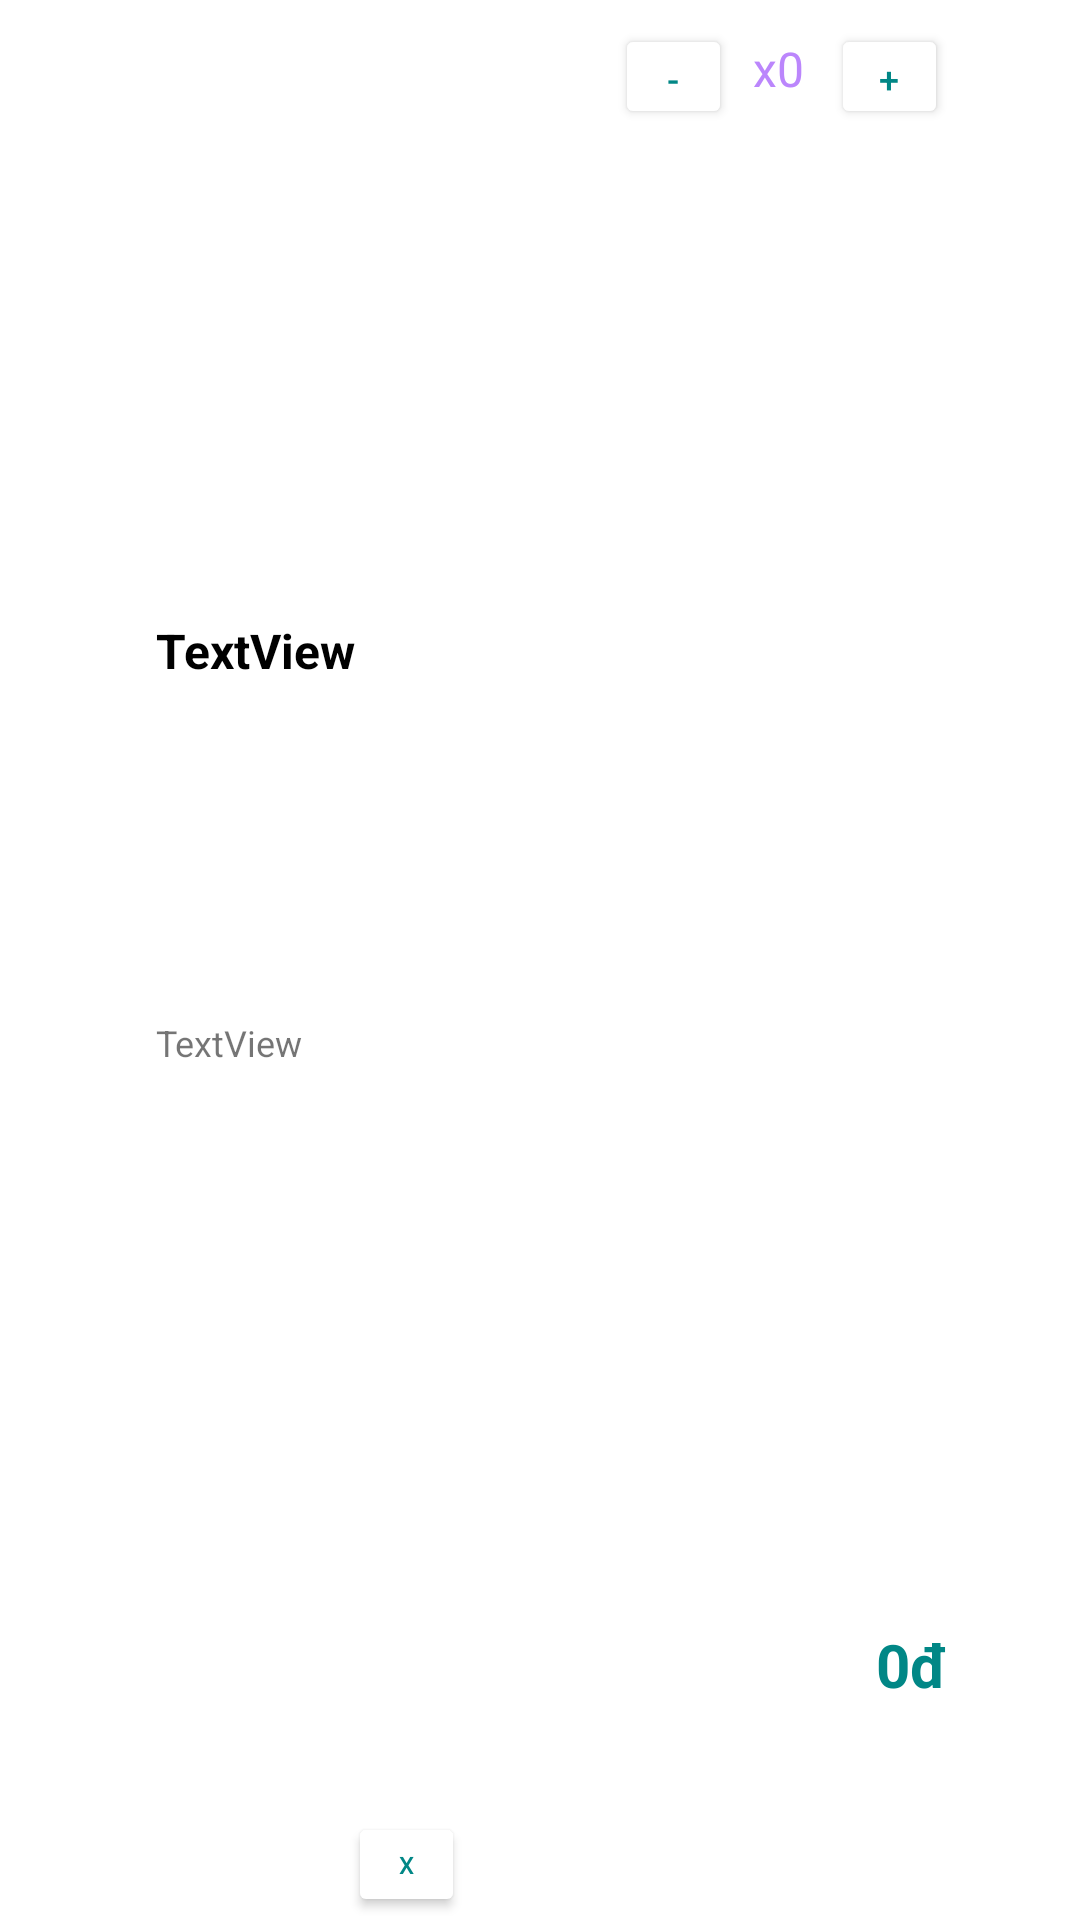

Reconstruct the res/layout file that produces this screen, plus the resources it refers to.
<!-- AndroidManifest.xml: application theme Theme.SCafe -->
<!-- res/layout/ordered_table_item.xml -->
<?xml version="1.0" encoding="utf-8"?>
<androidx.constraintlayout.widget.ConstraintLayout xmlns:android="http://schemas.android.com/apk/res/android"
    xmlns:app="http://schemas.android.com/apk/res-auto"
    xmlns:tools="http://schemas.android.com/tools"
    android:layout_width="match_parent"
    android:layout_height="70dp"
    android:background="@color/white">

    <TextView
        android:id="@+id/txtDiscountCode"
        android:layout_width="wrap_content"
        android:layout_height="wrap_content"
        android:layout_marginStart="52dp"
        android:layout_marginLeft="52dp"
        android:text="TextView"
        android:textColor="@color/black"
        android:textSize="16sp"
        android:textStyle="bold"
        app:layout_constraintBottom_toBottomOf="parent"
        app:layout_constraintStart_toStartOf="parent"
        app:layout_constraintTop_toTopOf="parent"
        app:layout_constraintVertical_bias="0.333" />

    <Button
        android:id="@+id/btnDelete"
        android:layout_width="39dp"
        android:layout_height="35dp"
        android:layout_marginStart="116dp"
        android:layout_marginLeft="116dp"
        android:layout_marginBottom="1dp"
        android:text="x"
        android:textColor="@color/teal_700"
        android:textSize="8sp"
        app:backgroundTint="@color/white"
        app:layout_constraintBottom_toBottomOf="parent"
        app:layout_constraintStart_toStartOf="parent" />

    <Button
        android:id="@+id/btnIncrease"
        android:layout_width="39dp"
        android:layout_height="35dp"
        android:layout_marginTop="8dp"
        android:layout_marginEnd="44dp"
        android:layout_marginRight="44dp"
        android:text="+"
        android:textColor="@color/teal_700"
        android:textSize="12sp"
        app:backgroundTint="@color/white"
        app:layout_constraintEnd_toEndOf="parent"
        app:layout_constraintTop_toTopOf="parent" />

    <TextView
        android:id="@+id/txtAmount"
        android:layout_width="wrap_content"
        android:layout_height="wrap_content"
        android:layout_marginTop="12dp"
        android:layout_marginEnd="92dp"
        android:layout_marginRight="92dp"
        android:text="x0"
        android:textColor="@color/purple_200"
        android:textSize="16sp"
        app:layout_constraintEnd_toEndOf="parent"
        app:layout_constraintTop_toTopOf="parent" />

    <TextView
        android:id="@+id/txtProductTotalPrice"
        android:layout_width="wrap_content"
        android:layout_height="wrap_content"
        android:layout_marginEnd="44dp"
        android:layout_marginRight="44dp"
        android:text="0đ"
        android:textColor="@color/teal_700"
        android:textSize="20sp"
        android:textStyle="bold"
        app:layout_constraintBottom_toBottomOf="parent"
        app:layout_constraintEnd_toEndOf="parent"
        app:layout_constraintTop_toTopOf="parent"
        app:layout_constraintVertical_bias="0.883" />

    <Button
        android:id="@+id/btnDecrease"
        android:layout_width="39dp"
        android:layout_height="35dp"
        android:layout_marginTop="8dp"
        android:layout_marginEnd="116dp"
        android:layout_marginRight="116dp"
        android:text="-"
        android:textColor="@color/teal_700"
        android:textSize="12sp"
        app:backgroundTint="@color/white"
        app:layout_constraintEnd_toEndOf="parent"
        app:layout_constraintTop_toTopOf="parent" />

    <TextView
        android:id="@+id/txtDiscountDes"
        android:layout_width="wrap_content"
        android:layout_height="wrap_content"
        android:layout_marginStart="52dp"
        android:layout_marginLeft="52dp"
        android:layout_marginTop="20dp"
        android:text="TextView"
        android:textSize="12sp"
        app:layout_constraintBottom_toBottomOf="parent"
        app:layout_constraintStart_toStartOf="parent"
        app:layout_constraintTop_toTopOf="parent"
        app:layout_constraintVertical_bias="0.529" />

</androidx.constraintlayout.widget.ConstraintLayout>
<!-- resources referenced by this layout -->
<resources>
  <color name="black">#FF000000</color>
  <color name="purple_200">#FFBB86FC</color>
  <color name="teal_700">#FF018786</color>
  <color name="white">#FFFFFFFF</color>
  <style name="Theme.SCafe" parent="Theme.MaterialComponents.Light.NoActionBar">
          
          <item name="colorPrimary">@color/purple_500</item>
          <item name="colorPrimaryVariant">@color/purple_700</item>
          <item name="colorOnPrimary">@color/white</item>
          
          <item name="colorSecondary">@color/teal_200</item>
          <item name="colorSecondaryVariant">@color/teal_700</item>
          <item name="colorOnSecondary">@color/black</item>
          
          <item name="android:statusBarColor" tools:targetApi="l">?attr/colorPrimaryVariant</item>
          
          <item name="actionMenuTextColor">@color/white</item>
  
  
      </style>
  <color name="purple_500">#9c27b0</color>
  <color name="purple_700">#9c27b0</color>
  <color name="teal_200">#FF03DAC5</color>
</resources>
